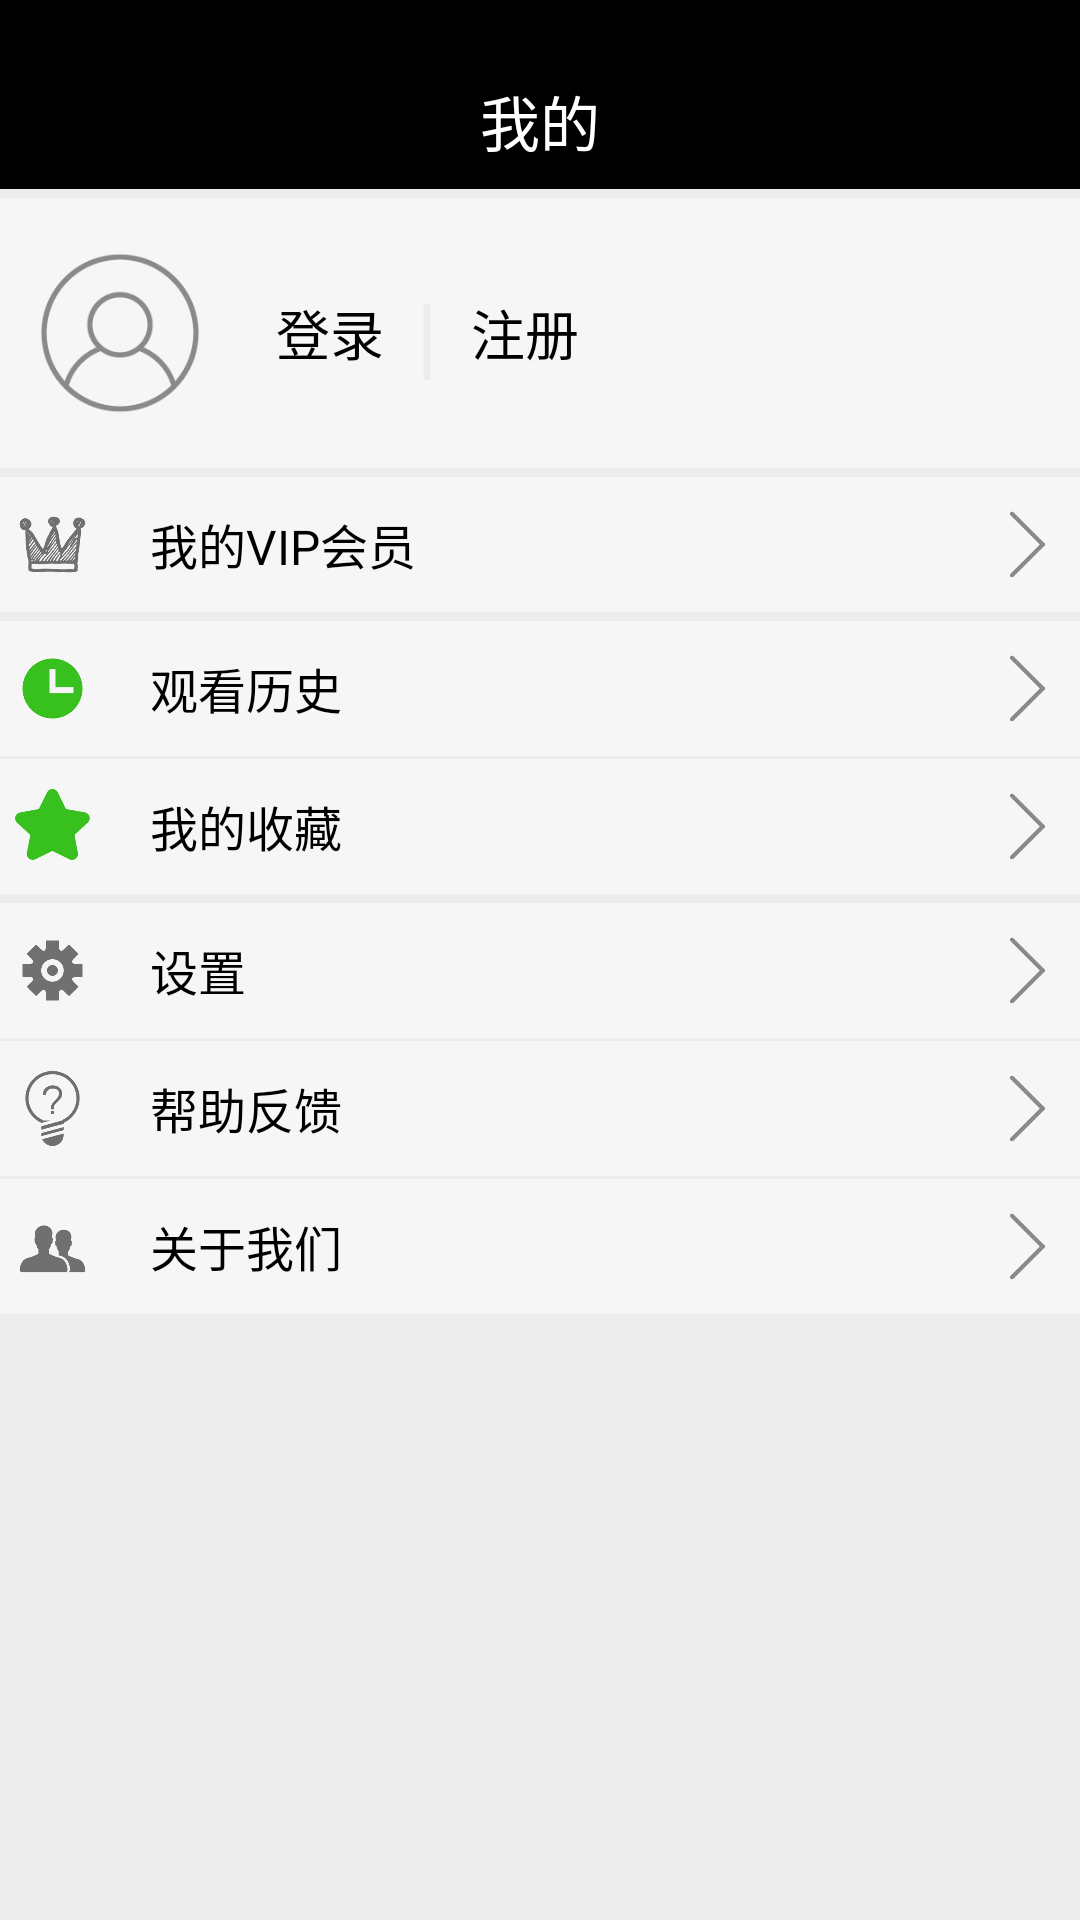

Write the Android layout XML for this screen, with the resource values it uses.
<!-- AndroidManifest.xml: application theme Theme.Design.Light.NoActionBar -->
<!-- res/layout/melayout.xml -->
<?xml version="1.0" encoding="utf-8"?>
<LinearLayout xmlns:android="http://schemas.android.com/apk/res/android"
    android:layout_width="match_parent"
    android:layout_height="match_parent"
    android:orientation="vertical">
    <View
        android:layout_width="match_parent"
        android:layout_height="18dp"
        android:background="@color/colorTabText"/>

    <TextView
        android:background="@color/colorTabText"
        android:id="@+id/tv1"
        android:layout_width="match_parent"
        android:layout_height="45dp"
        android:gravity="center"
        android:text="我的"
        android:textColor="#ffffff"
        android:textSize="20sp"/>

    <LinearLayout
        android:layout_width="match_parent"
        android:layout_height="match_parent"
        android:background="@color/me_layout_background"
        android:orientation="vertical">

        <ScrollView
            android:layout_width="match_parent"
            android:layout_height="match_parent">

            <LinearLayout
                android:layout_width="match_parent"
                android:layout_height="match_parent"
                android:orientation="vertical">

                <LinearLayout
                    android:id="@+id/linear1"
                    android:layout_marginTop="3dp"
                    android:layout_width="match_parent"
                    android:layout_height="90dp"
                    android:background="@color/me_layout_item_background"
                    android:orientation="horizontal">

                    <ImageView
                        android:id="@+id/user_login"
                        android:layout_marginLeft="10dp"
                        android:layout_width="60dp"
                        android:layout_height="60dp"
                        android:layout_gravity="center"
                        android:src="@drawable/userlog"/>

                    <TextView
                        android:id="@+id/user_login_in"
                        android:layout_marginLeft="10dp"
                        android:layout_width="60dp"
                        android:layout_height="match_parent"
                        android:text="登录"
                        android:textColor="#000"
                        android:gravity="center"
                        android:textSize="18sp"/>

                    <TextView
                        android:id="@+id/mid"
                        android:layout_width="5dp"
                        android:layout_height="match_parent"
                        android:text="|"
                        android:textColor="@color/me_layout_background"
                        android:gravity="center"
                        android:textSize="30sp"/>

                    <TextView
                        android:id="@+id/user_register"
                        android:layout_width="60dp"
                        android:layout_height="match_parent"
                        android:text="注册"
                        android:textColor="#000"
                        android:gravity="center"
                        android:textSize="18sp"/>

                </LinearLayout>

                <LinearLayout
                    android:id="@+id/isOpenVIP"
                    android:layout_marginTop="3dp"
                    android:layout_width="match_parent"
                    android:layout_height="45dp"
                    android:orientation="horizontal"
                    android:background="@color/me_layout_item_background">

                    <ImageView
                        android:layout_marginLeft="5dp"
                        android:layout_width="25dp"
                        android:layout_height="25dp"
                        android:layout_gravity="center"
                        android:src="@drawable/vip"/>

                    <TextView
                        android:layout_width="0dp"
                        android:layout_height="match_parent"
                        android:layout_weight="1"
                        android:text="我的VIP会员"
                        android:textSize="16sp"
                        android:textColor="#000"
                        android:gravity="center|left"
                        android:paddingLeft="20dp"/>

                    <ImageView
                        android:layout_marginRight="5dp"
                        android:layout_width="25dp"
                        android:layout_height="25dp"
                        android:layout_gravity="center"
                        android:src="@drawable/rightdir"/>

                </LinearLayout>


                <LinearLayout
                    android:id="@+id/history"
                    android:layout_marginTop="3dp"
                    android:layout_width="match_parent"
                    android:layout_height="45dp"
                    android:orientation="horizontal"
                    android:background="@color/me_layout_item_background">

                    <ImageView
                        android:layout_marginLeft="5dp"
                        android:layout_width="25dp"
                        android:layout_height="25dp"
                        android:layout_gravity="center"
                        android:src="@drawable/history"/>

                    <TextView
                        android:layout_width="0dp"
                        android:layout_height="match_parent"
                        android:layout_weight="1"
                        android:text="观看历史"
                        android:textSize="16sp"
                        android:textColor="#000"
                        android:gravity="center|left"
                        android:paddingLeft="20dp"/>

                    <ImageView
                        android:layout_marginRight="5dp"
                        android:layout_width="25dp"
                        android:layout_height="25dp"
                        android:layout_gravity="center"
                        android:src="@drawable/rightdir"/>

                </LinearLayout>

                <LinearLayout
                    android:id="@+id/collect"
                    android:layout_marginTop="1dp"
                    android:layout_width="match_parent"
                    android:layout_height="45dp"
                    android:orientation="horizontal"
                    android:background="@color/me_layout_item_background">

                    <ImageView
                        android:layout_marginLeft="5dp"
                        android:layout_width="25dp"
                        android:layout_height="25dp"
                        android:layout_gravity="center"
                        android:src="@drawable/favorite"/>

                    <TextView
                        android:layout_width="0dp"
                        android:layout_height="match_parent"
                        android:layout_weight="1"
                        android:text="我的收藏"
                        android:textSize="16sp"
                        android:textColor="#000"
                        android:gravity="center|left"
                        android:paddingLeft="20dp"/>

                    <ImageView
                        android:layout_marginRight="5dp"
                        android:layout_width="25dp"
                        android:layout_height="25dp"
                        android:layout_gravity="center"
                        android:src="@drawable/rightdir"/>

                </LinearLayout>


                <LinearLayout
                    android:id="@+id/setting"
                    android:layout_marginTop="3dp"
                    android:layout_width="match_parent"
                    android:layout_height="45dp"
                    android:orientation="horizontal"
                    android:background="@color/me_layout_item_background">

                    <ImageView
                        android:layout_marginLeft="5dp"
                        android:layout_width="25dp"
                        android:layout_height="25dp"
                        android:layout_gravity="center"
                        android:src="@drawable/setting"/>

                    <TextView
                        android:layout_width="0dp"
                        android:layout_height="match_parent"
                        android:layout_weight="1"
                        android:text="设置"
                        android:textSize="16sp"
                        android:textColor="#000"
                        android:gravity="center|left"
                        android:paddingLeft="20dp"/>

                    <ImageView
                        android:layout_marginRight="5dp"
                        android:layout_width="25dp"
                        android:layout_height="25dp"
                        android:layout_gravity="center"
                        android:src="@drawable/rightdir"/>

                </LinearLayout>

                <LinearLayout
                    android:id="@+id/help"
                    android:layout_marginTop="1dp"
                    android:layout_width="match_parent"
                    android:layout_height="45dp"
                    android:orientation="horizontal"
                    android:background="@color/me_layout_item_background">

                    <ImageView
                        android:layout_marginLeft="5dp"
                        android:layout_width="25dp"
                        android:layout_height="25dp"
                        android:layout_gravity="center"
                        android:src="@drawable/help"/>

                    <TextView
                        android:layout_width="0dp"
                        android:layout_height="match_parent"
                        android:layout_weight="1"
                        android:text="帮助反馈"
                        android:textSize="16sp"
                        android:textColor="#000"
                        android:gravity="center|left"
                        android:paddingLeft="20dp"/>

                    <ImageView
                        android:layout_marginRight="5dp"
                        android:layout_width="25dp"
                        android:layout_height="25dp"
                        android:layout_gravity="center"
                        android:src="@drawable/rightdir"/>

                </LinearLayout>

                <LinearLayout
                    android:id="@+id/us"
                    android:layout_marginTop="1dp"
                    android:layout_width="match_parent"
                    android:layout_height="45dp"
                    android:orientation="horizontal"
                    android:background="@color/me_layout_item_background">

                    <ImageView
                        android:layout_marginLeft="5dp"
                        android:layout_width="25dp"
                        android:layout_height="25dp"
                        android:layout_gravity="center"
                        android:src="@drawable/us"/>

                    <TextView
                        android:layout_width="0dp"
                        android:layout_height="match_parent"
                        android:layout_weight="1"
                        android:text="关于我们"
                        android:textSize="16sp"
                        android:textColor="#000"
                        android:gravity="center|left"
                        android:paddingLeft="20dp"/>

                    <ImageView
                        android:layout_marginRight="5dp"
                        android:layout_width="25dp"
                        android:layout_height="25dp"
                        android:layout_gravity="center"
                        android:src="@drawable/rightdir"/>

                </LinearLayout>

            </LinearLayout>

        </ScrollView>

    </LinearLayout>



</LinearLayout>
<!-- resources referenced by this layout -->
<resources>
  <color name="colorTabText">#000000</color>
  <color name="me_layout_background">#ececec</color>
  <color name="me_layout_item_background">#f7f6f6</color>
  <!-- drawable favorite: png bitmap (drawable, 3865 bytes) -->
  <!-- drawable help: png bitmap (drawable, 5355 bytes) -->
  <!-- drawable history: png bitmap (drawable, 3760 bytes) -->
  <!-- drawable rightdir: png bitmap (drawable, 2412 bytes) -->
  <!-- drawable setting: png bitmap (drawable, 4140 bytes) -->
  <!-- drawable us: png bitmap (drawable, 3874 bytes) -->
  <!-- drawable userlog: png bitmap (drawable, 6684 bytes) -->
  <!-- drawable vip: png bitmap (drawable, 8767 bytes) -->
</resources>
